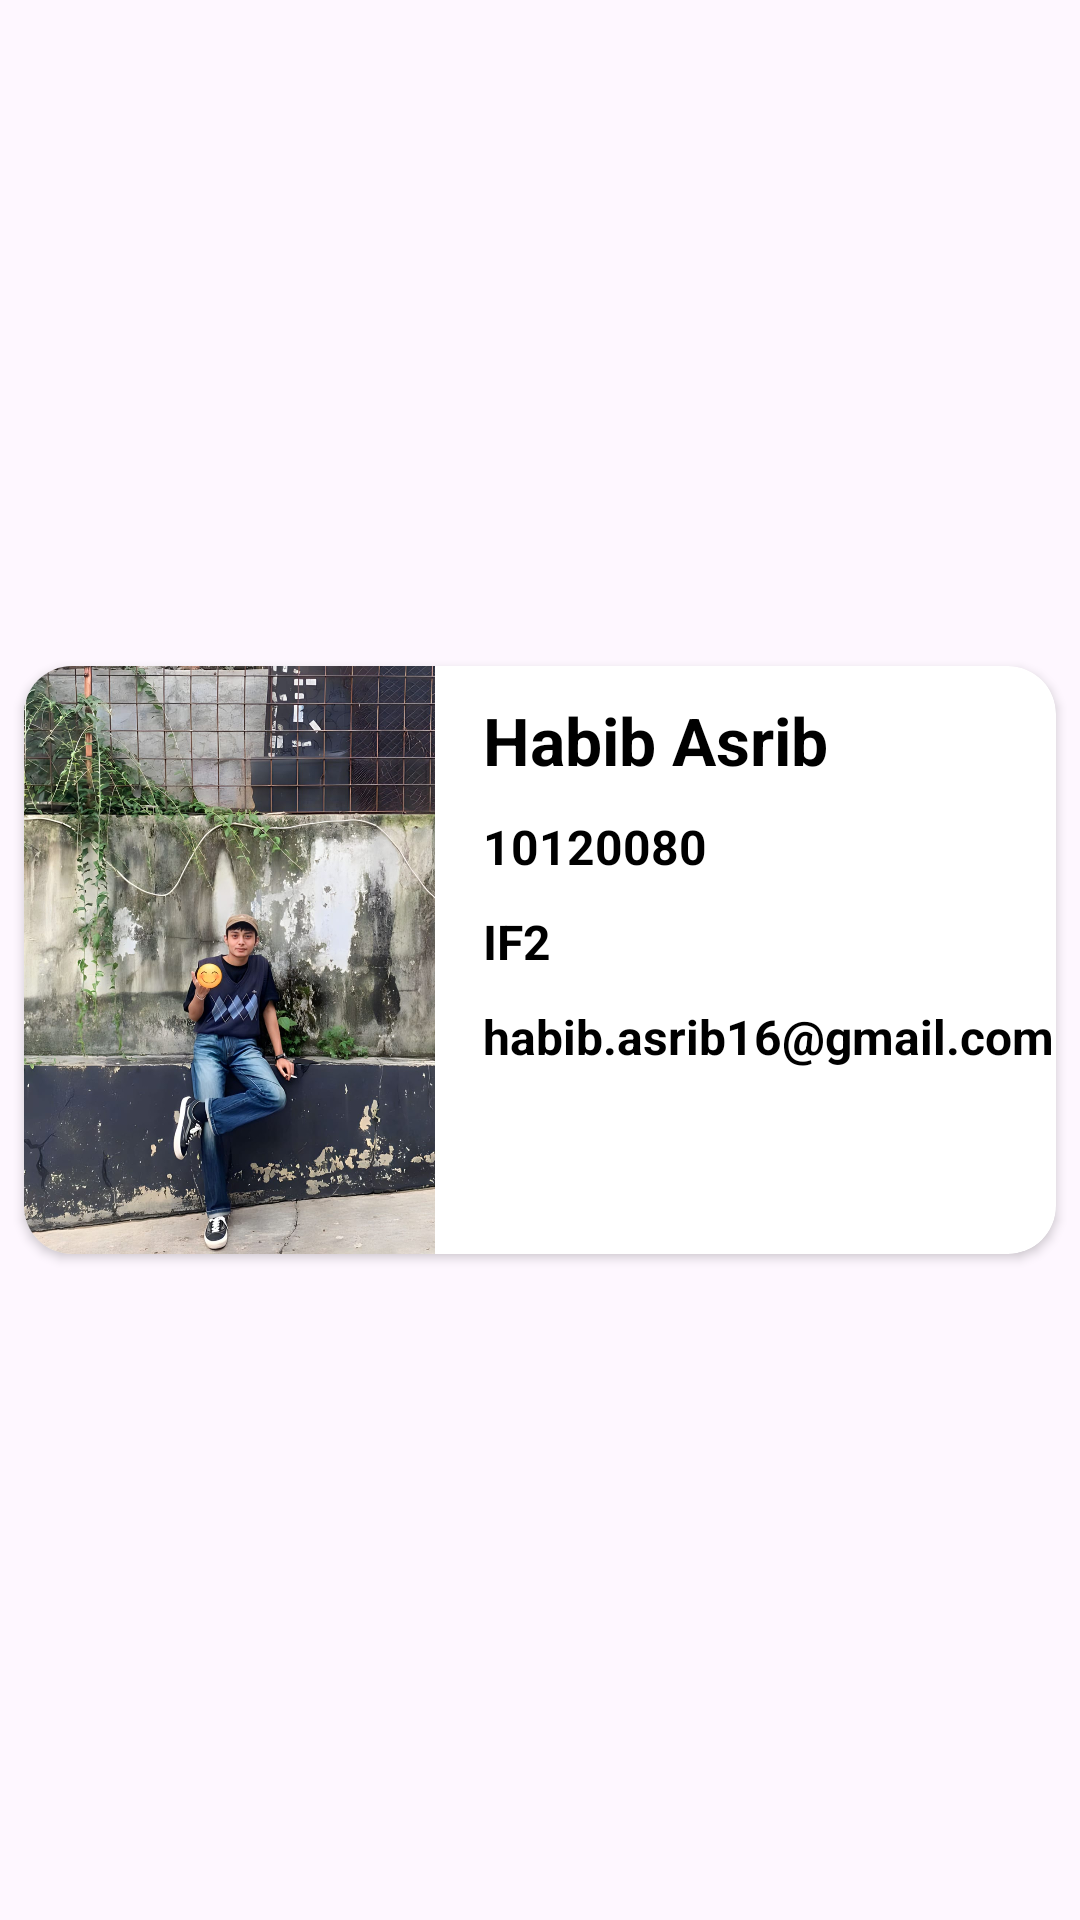

Android layout source for this screen:
<!-- AndroidManifest.xml: application theme Theme.MemoVerse -->
<!-- res/layout/fragment_profile.xml -->
<?xml version="1.0" encoding="utf-8"?>
<androidx.constraintlayout.widget.ConstraintLayout
    xmlns:android="http://schemas.android.com/apk/res/android"
    xmlns:app="http://schemas.android.com/apk/res-auto"
    xmlns:tools="http://schemas.android.com/tools"
    android:layout_width="match_parent"
    android:layout_height="match_parent"
    android:layout_marginHorizontal="16dp"
    tools:context=".ui.dashboard.DashboardFragment">

    <androidx.cardview.widget.CardView
        android:id="@+id/cardView"
        android:layout_width="0dp"
        android:layout_height="wrap_content"
        android:layout_margin="8dp"
        android:elevation="8dp"
        app:cardCornerRadius="16dp"
        app:layout_constraintTop_toTopOf="parent"
        app:layout_constraintStart_toStartOf="parent"
        app:layout_constraintEnd_toEndOf="parent"
        app:layout_constraintBottom_toBottomOf="parent">

        <RelativeLayout
            android:layout_width="match_parent"
            android:layout_height="wrap_content"
            android:layout_gravity="center">

            <ImageView
                android:id="@+id/profile"
                android:layout_width="137dp"
                android:layout_height="196dp"
                android:scaleType="centerCrop"
                android:src="@drawable/foto" />

            <TextView
                android:id="@+id/nama"
                android:layout_width="wrap_content"
                android:layout_height="wrap_content"
                android:text="Habib Asrib"
                android:textColor="@android:color/black"
                android:textSize="22sp"
                android:textStyle="bold"
                android:layout_marginTop="10dp"
                android:layout_alignTop="@id/profile"
                android:layout_toEndOf="@id/profile"
                android:layout_marginStart="16dp" />

            <TextView
                android:id="@+id/nim"
                android:layout_width="wrap_content"
                android:layout_height="wrap_content"
                android:text="10120080"
                android:textColor="@android:color/black"
                android:textSize="16sp"
                android:textStyle="bold"
                android:layout_below="@id/nama"
                android:layout_toEndOf="@id/profile"
                android:layout_marginTop="10dp"
                android:layout_marginStart="16dp" />

            <TextView
                android:id="@+id/kelas"
                android:layout_width="wrap_content"
                android:layout_height="wrap_content"
                android:text="IF2"
                android:textColor="@android:color/black"
                android:textSize="16sp"
                android:textStyle="bold"
                android:layout_below="@id/nim"
                android:layout_toEndOf="@id/profile"
                android:layout_marginTop="10dp"
                android:layout_marginStart="16dp" />

            <TextView
                android:id="@+id/email"
                android:layout_width="wrap_content"
                android:layout_height="wrap_content"
                android:text="habib.asrib16@gmail.com"
                android:textColor="@android:color/black"
                android:textSize="16sp"
                android:textStyle="bold"
                android:layout_below="@id/kelas"
                android:layout_toEndOf="@id/profile"
                android:layout_marginTop="10dp"
                android:layout_marginBottom="16dp"
                android:layout_marginStart="16dp" />

        </RelativeLayout>

    </androidx.cardview.widget.CardView>

</androidx.constraintlayout.widget.ConstraintLayout>
<!-- resources referenced by this layout -->
<resources>
  <!-- drawable foto: jpeg bitmap (drawable, 308410 bytes) -->
  <style name="Theme.MemoVerse" parent="Base.Theme.MemoVerse" />
  <style name="Base.Theme.MemoVerse" parent="Theme.Material3.DayNight.NoActionBar">
          
          
      </style>
</resources>
